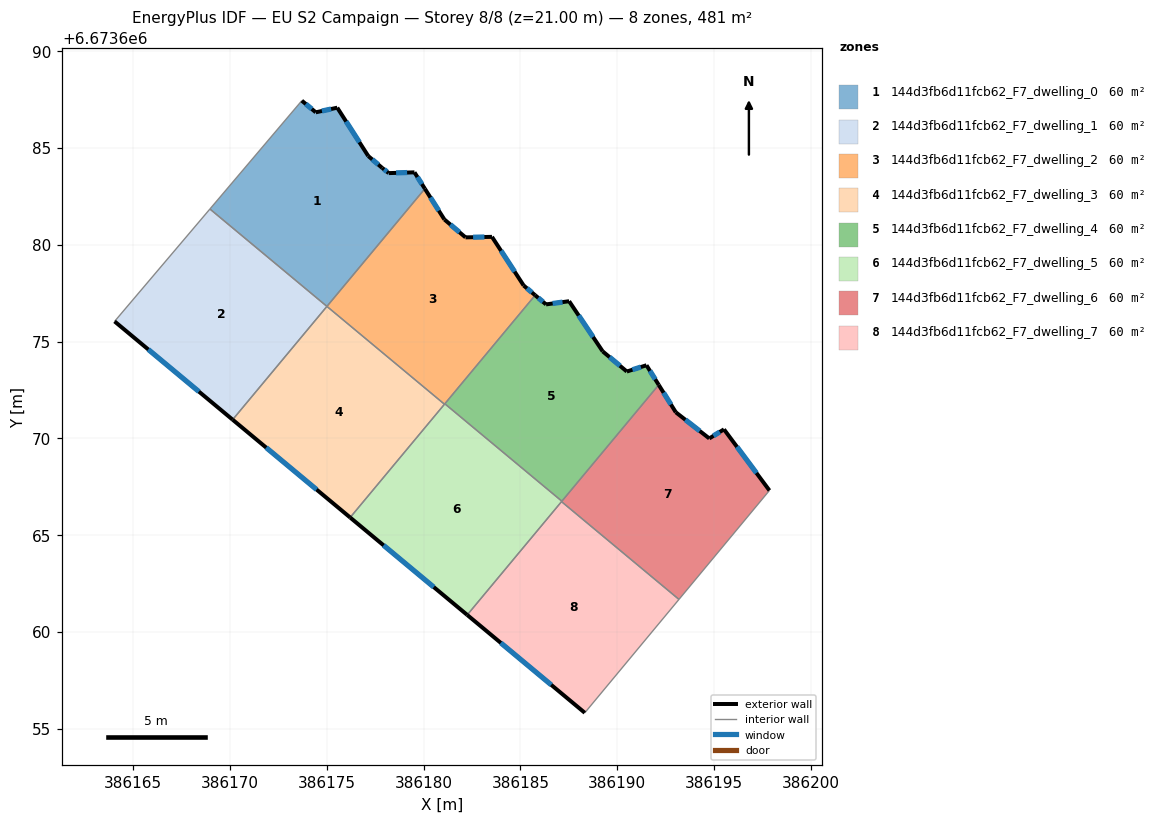
=== STOREY PLAN SPEC (per zone: floor XY polygon, exterior-wall plan segments, windows/doors) ===
zone 1: 144d3fb6d11fcb62_F7_dwelling_0  (60.1 m²)
  floor: (386179.53, 6673683.74) (386180.07, 6673682.89) (386175.01, 6673676.82) (386168.97, 6673681.85) (386173.71, 6673687.44) (386174.43, 6673686.84) (386175.54, 6673687.08) (386177.15, 6673684.58) (386177.87, 6673683.97) (386178.20, 6673683.70)
  exterior wall: (386178.20, 6673683.70) – (386177.87, 6673683.97)  [0.4 m]
    window: (386178.11, 6673683.78) – (386177.96, 6673683.89)  [0.2 m²]
  exterior wall: (386179.53, 6673683.74) – (386178.20, 6673683.70)  [1.3 m]
    window: (386179.15, 6673683.73) – (386178.58, 6673683.71)  [0.7 m²]
  exterior wall: (386180.07, 6673682.89) – (386179.53, 6673683.74)  [1.0 m]
    window: (386179.92, 6673683.14) – (386179.69, 6673683.50)  [0.6 m²]
  exterior wall: (386174.43, 6673686.84) – (386173.71, 6673687.44)  [0.9 m]
    window: (386174.23, 6673687.01) – (386173.92, 6673687.27)  [0.5 m²]
  exterior wall: (386175.54, 6673687.08) – (386174.43, 6673686.84)  [1.1 m]
    window: (386175.23, 6673687.01) – (386174.75, 6673686.91)  [0.6 m²]
  exterior wall: (386177.15, 6673684.58) – (386175.54, 6673687.08)  [3.0 m]
    window: (386176.69, 6673685.29) – (386176.00, 6673686.37)  [1.6 m²]
  exterior wall: (386177.87, 6673683.97) – (386177.15, 6673684.58)  [0.9 m]
    window: (386177.66, 6673684.14) – (386177.35, 6673684.41)  [0.5 m²]
  interior walls: 3
zone 2: 144d3fb6d11fcb62_F7_dwelling_1  (60.1 m²)
  floor: (386175.01, 6673676.82) (386170.14, 6673670.96) (386164.04, 6673676.04) (386168.97, 6673681.85)
  exterior wall: (386164.04, 6673676.04) – (386170.14, 6673670.96)  [7.9 m]
    window: (386165.79, 6673674.59) – (386168.40, 6673672.42)  [4.4 m²]
  interior walls: 3
zone 3: 144d3fb6d11fcb62_F7_dwelling_2  (60.1 m²)
  floor: (386183.54, 6673680.41) (386185.17, 6673677.89) (386185.77, 6673677.39) (386181.08, 6673671.76) (386175.01, 6673676.82) (386180.07, 6673682.89) (386181.08, 6673681.31) (386182.17, 6673680.38)
  exterior wall: (386185.77, 6673677.39) – (386185.17, 6673677.89)  [0.8 m]
    window: (386185.60, 6673677.53) – (386185.34, 6673677.75)  [0.4 m²]
  exterior wall: (386181.08, 6673681.31) – (386180.07, 6673682.89)  [1.9 m]
    window: (386180.79, 6673681.76) – (386180.36, 6673682.44)  [1.0 m²]
  exterior wall: (386182.17, 6673680.38) – (386181.08, 6673681.31)  [1.4 m]
    window: (386181.86, 6673680.65) – (386181.39, 6673681.04)  [0.8 m²]
  exterior wall: (386183.54, 6673680.41) – (386182.17, 6673680.38)  [1.4 m]
    window: (386183.15, 6673680.40) – (386182.56, 6673680.39)  [0.8 m²]
  exterior wall: (386185.17, 6673677.89) – (386183.54, 6673680.41)  [3.0 m]
    window: (386184.71, 6673678.61) – (386184.00, 6673679.69)  [1.7 m²]
  interior walls: 4
zone 4: 144d3fb6d11fcb62_F7_dwelling_3  (60.1 m²)
  floor: (386181.08, 6673671.76) (386176.21, 6673665.91) (386170.14, 6673670.96) (386175.01, 6673676.82)
  exterior wall: (386170.14, 6673670.96) – (386176.21, 6673665.91)  [7.9 m]
    window: (386171.88, 6673669.52) – (386174.48, 6673667.36)  [4.4 m²]
  interior walls: 3
zone 5: 144d3fb6d11fcb62_F7_dwelling_4  (60.1 m²)
  floor: (386191.52, 6673673.78) (386192.15, 6673672.76) (386187.15, 6673666.75) (386181.10, 6673671.79) (386185.77, 6673677.39) (386186.33, 6673676.92) (386187.52, 6673677.08) (386189.25, 6673674.49) (386190.50, 6673673.45)
  exterior wall: (386191.52, 6673673.78) – (386190.50, 6673673.45)  [1.1 m]
    window: (386191.23, 6673673.68) – (386190.79, 6673673.54)  [0.6 m²]
  exterior wall: (386192.15, 6673672.76) – (386191.52, 6673673.78)  [1.2 m]
    window: (386191.97, 6673673.05) – (386191.70, 6673673.49)  [0.7 m²]
  exterior wall: (386186.33, 6673676.92) – (386185.77, 6673677.39)  [0.7 m]
    window: (386186.17, 6673677.05) – (386185.93, 6673677.26)  [0.4 m²]
  exterior wall: (386187.52, 6673677.08) – (386186.33, 6673676.92)  [1.2 m]
    window: (386187.18, 6673677.04) – (386186.67, 6673676.97)  [0.7 m²]
  exterior wall: (386189.25, 6673674.49) – (386187.52, 6673677.08)  [3.1 m]
    window: (386188.76, 6673675.23) – (386188.02, 6673676.34)  [1.7 m²]
  exterior wall: (386190.50, 6673673.45) – (386189.25, 6673674.49)  [1.6 m]
    window: (386190.14, 6673673.75) – (386189.61, 6673674.20)  [0.9 m²]
  interior walls: 3
zone 6: 144d3fb6d11fcb62_F7_dwelling_5  (60.1 m²)
  floor: (386187.15, 6673666.75) (386182.26, 6673660.88) (386176.21, 6673665.91) (386181.10, 6673671.79)
  exterior wall: (386176.21, 6673665.91) – (386182.26, 6673660.88)  [7.9 m]
    window: (386177.94, 6673664.47) – (386180.53, 6673662.32)  [4.3 m²]
  interior walls: 5
zone 7: 144d3fb6d11fcb62_F7_dwelling_6  (60.1 m²)
  floor: (386195.52, 6673670.46) (386197.87, 6673667.31) (386193.19, 6673661.68) (386187.13, 6673666.73) (386192.15, 6673672.76) (386193.03, 6673671.35) (386194.76, 6673670.00)
  exterior wall: (386193.03, 6673671.35) – (386192.15, 6673672.76)  [1.7 m]
    window: (386192.78, 6673671.75) – (386192.40, 6673672.36)  [0.9 m²]
  exterior wall: (386194.76, 6673670.00) – (386193.03, 6673671.35)  [2.2 m]
    window: (386194.27, 6673670.38) – (386193.52, 6673670.96)  [1.2 m²]
  exterior wall: (386195.52, 6673670.46) – (386194.76, 6673670.00)  [0.9 m]
    window: (386195.30, 6673670.33) – (386194.98, 6673670.13)  [0.5 m²]
  exterior wall: (386197.87, 6673667.31) – (386195.52, 6673670.46)  [3.9 m]
    window: (386197.20, 6673668.21) – (386196.19, 6673669.56)  [2.2 m²]
  interior walls: 4
zone 8: 144d3fb6d11fcb62_F7_dwelling_7  (60.1 m²)
  floor: (386193.19, 6673661.68) (386188.33, 6673655.83) (386182.26, 6673660.88) (386187.13, 6673666.73)
  exterior wall: (386182.26, 6673660.88) – (386188.33, 6673655.83)  [7.9 m]
    window: (386183.99, 6673659.44) – (386186.59, 6673657.27)  [4.4 m²]
  interior walls: 3

=== DERIVED (storey summary) ===
Building: EU S2 Campaign
Storey: 8 of 8  (floor level z = 21.00 m)
Storey gross floor area: 481.0 m²
Zones on this storey: 8
  - 144d3fb6d11fcb62_F7_dwelling_0: floor 60.1 m²; exterior wall 8.8 m (26.3 m²); 7 window(s) 4.8 m²; WWR 18.4%
  - 144d3fb6d11fcb62_F7_dwelling_1: floor 60.1 m²; exterior wall 7.9 m (23.8 m²); 1 window(s) 4.4 m²; WWR 18.4%
  - 144d3fb6d11fcb62_F7_dwelling_2: floor 60.1 m²; exterior wall 8.5 m (25.4 m²); 5 window(s) 4.7 m²; WWR 18.4%
  - 144d3fb6d11fcb62_F7_dwelling_3: floor 60.1 m²; exterior wall 7.9 m (23.7 m²); 1 window(s) 4.4 m²; WWR 18.4%
  - 144d3fb6d11fcb62_F7_dwelling_4: floor 60.1 m²; exterior wall 8.9 m (26.8 m²); 6 window(s) 4.9 m²; WWR 18.4%
  - 144d3fb6d11fcb62_F7_dwelling_5: floor 60.1 m²; exterior wall 7.9 m (23.6 m²); 1 window(s) 4.3 m²; WWR 18.4%
  - 144d3fb6d11fcb62_F7_dwelling_6: floor 60.1 m²; exterior wall 8.7 m (26.1 m²); 4 window(s) 4.8 m²; WWR 18.4%
  - 144d3fb6d11fcb62_F7_dwelling_7: floor 60.1 m²; exterior wall 7.9 m (23.7 m²); 1 window(s) 4.4 m²; WWR 18.4%
Zone adjacency (shared interzone walls):
  - 144d3fb6d11fcb62_F7_dwelling_0 ↔ 144d3fb6d11fcb62_F7_dwelling_1
  - 144d3fb6d11fcb62_F7_dwelling_0 ↔ 144d3fb6d11fcb62_F7_dwelling_2
  - 144d3fb6d11fcb62_F7_dwelling_1 ↔ 144d3fb6d11fcb62_F7_dwelling_3
  - 144d3fb6d11fcb62_F7_dwelling_2 ↔ 144d3fb6d11fcb62_F7_dwelling_3
  - 144d3fb6d11fcb62_F7_dwelling_2 ↔ 144d3fb6d11fcb62_F7_dwelling_4
  - 144d3fb6d11fcb62_F7_dwelling_2 ↔ 144d3fb6d11fcb62_F7_dwelling_5
  - 144d3fb6d11fcb62_F7_dwelling_3 ↔ 144d3fb6d11fcb62_F7_dwelling_5
  - 144d3fb6d11fcb62_F7_dwelling_4 ↔ 144d3fb6d11fcb62_F7_dwelling_5
  - 144d3fb6d11fcb62_F7_dwelling_4 ↔ 144d3fb6d11fcb62_F7_dwelling_6
  - 144d3fb6d11fcb62_F7_dwelling_5 ↔ 144d3fb6d11fcb62_F7_dwelling_6
  - 144d3fb6d11fcb62_F7_dwelling_5 ↔ 144d3fb6d11fcb62_F7_dwelling_7
  - 144d3fb6d11fcb62_F7_dwelling_6 ↔ 144d3fb6d11fcb62_F7_dwelling_7